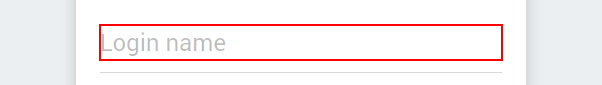
Task: Bot to help users walk through the UiPath Process Mining BasicConnector.
Workflow: Login

Step 1: type [Username] into the text box 'username'

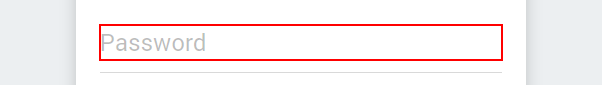
Step 2: type [Password] into the text box 'password'

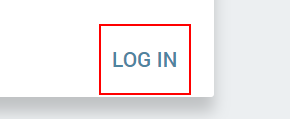
Step 3: click on the element 'Log in'
